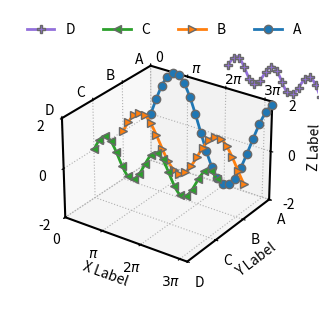

The script that saved this image:
# 导入 matplotlib 和 numpy 包
import matplotlib.pyplot as plt
import numpy as np
from math import pi

# 修改默认参数
plt.rcParams["axes.linewidth"] = 1.5
plt.rcParams["grid.linestyle"] = ":"
plt.rcParams["lines.linewidth"] = 2

x = np.linspace(0, 10, 64)
y1 = 2 * np.sin(0.75 * x)
y2 = 1 * np.sin(1 * x)
y3 = 0.7 * np.sin(1.5 * x)
y4 = 0.5 * np.sin(2 * x)

# 创建三维坐标系对象，详见 https://www.wolai.com/matplotlib/nen32JpbcTrFbDHFmFgDnG
fig = plt.figure(figsize=(4.5, 4), dpi=150)
ax = fig.add_subplot(projection="3d")

# 在坐标系中添加折线，参数详见 https://www.wolai.com/matplotlib/c1TUStdGs2ANo1LeDbw6gP
ax.plot(
    x,
    0,
    y1,
    marker="o",
    markersize=6,
    markeredgecolor="dimgray",
    markevery=3,
    label="A",
)

ax.plot(
    x,
    -1,
    y2,
    marker=">",
    markersize=6,
    markeredgecolor="dimgray",
    markevery=3,
    label="B",
)

ax.plot(
    x,
    -2,
    y3,
    marker="<",
    markersize=6,
    markeredgecolor="dimgray",
    markevery=3,
    label="C",
)

ax.plot(
    x,
    3,
    y4,
    color="mediumpurple",
    marker="P",
    markersize=6,
    markeredgecolor="dimgray",
    markevery=3,
    label="D",
)

# 开启双侧坐标轴
ax.xaxis.set_ticks_position("both")
ax.yaxis.set_ticks_position("both")
ax.zaxis.set_ticks_position("both")

# 设置坐标轴范围
ax.set_xlim(0, 10)
ax.set_ylim(-3, 0)
ax.set_zlim(-2, 2)

# 设置坐标轴刻度
ax.set_xticks([0, pi, 2 * pi, 3 * pi], [0, r"$\pi$", r"$2\pi$", r"$3\pi$"])
ax.set_yticks([-3, -2, -1, 0], ["D", "C", "B", "A"])
ax.set_zticks([-2, 0, 2])

# 设置坐标轴标签
ax.set_xlabel("X Label")
ax.set_ylabel("Y Label")
ax.set_zlabel("Z Label")

ax.legend(
    frameon=False, ncols=4, loc="upper center", bbox_to_anchor=(0.5, 1), reverse=True
)

# 俯仰角(elev)45度，方位角(azim)45度
ax.view_init(elev=28, azim=-55)

# 缩放坐标系以避免裁剪
ax.set_box_aspect(aspect=None, zoom=0.75)

# 保存图片
# plt.savefig('./三维折线图.png', dpi=300)

# 显示图像
plt.show()